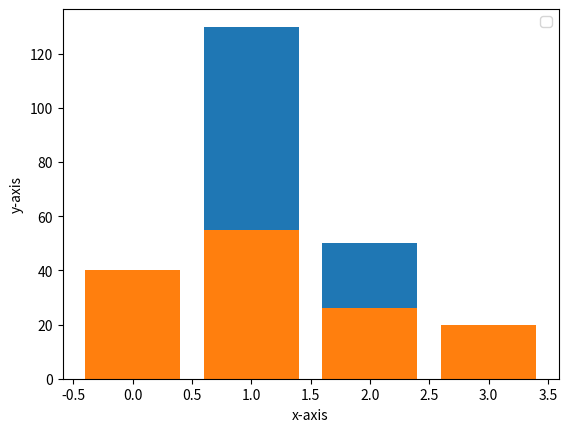

Write the Python code that produced this figure.
import pandas as pd
import matplotlib.pyplot as plt
import numpy as np
df= {'food':['meat','banana','avacado','totato'],'calories': [25,130,50,19],'potassium':[40,55,26,20],'fat':[8,2,2,2.5]}
d= pd.DataFrame(df)
x = d['food']
y= d['calories']
y1=d['potassium']


p = np.arange(len(x))
p1=[width+.25 for width in p]
plt.bar(p,y)
plt.bar(p,y1)
plt.xlabel("x-axis")
plt.ylabel("y-axis")
plt.legend()
plt.show()
